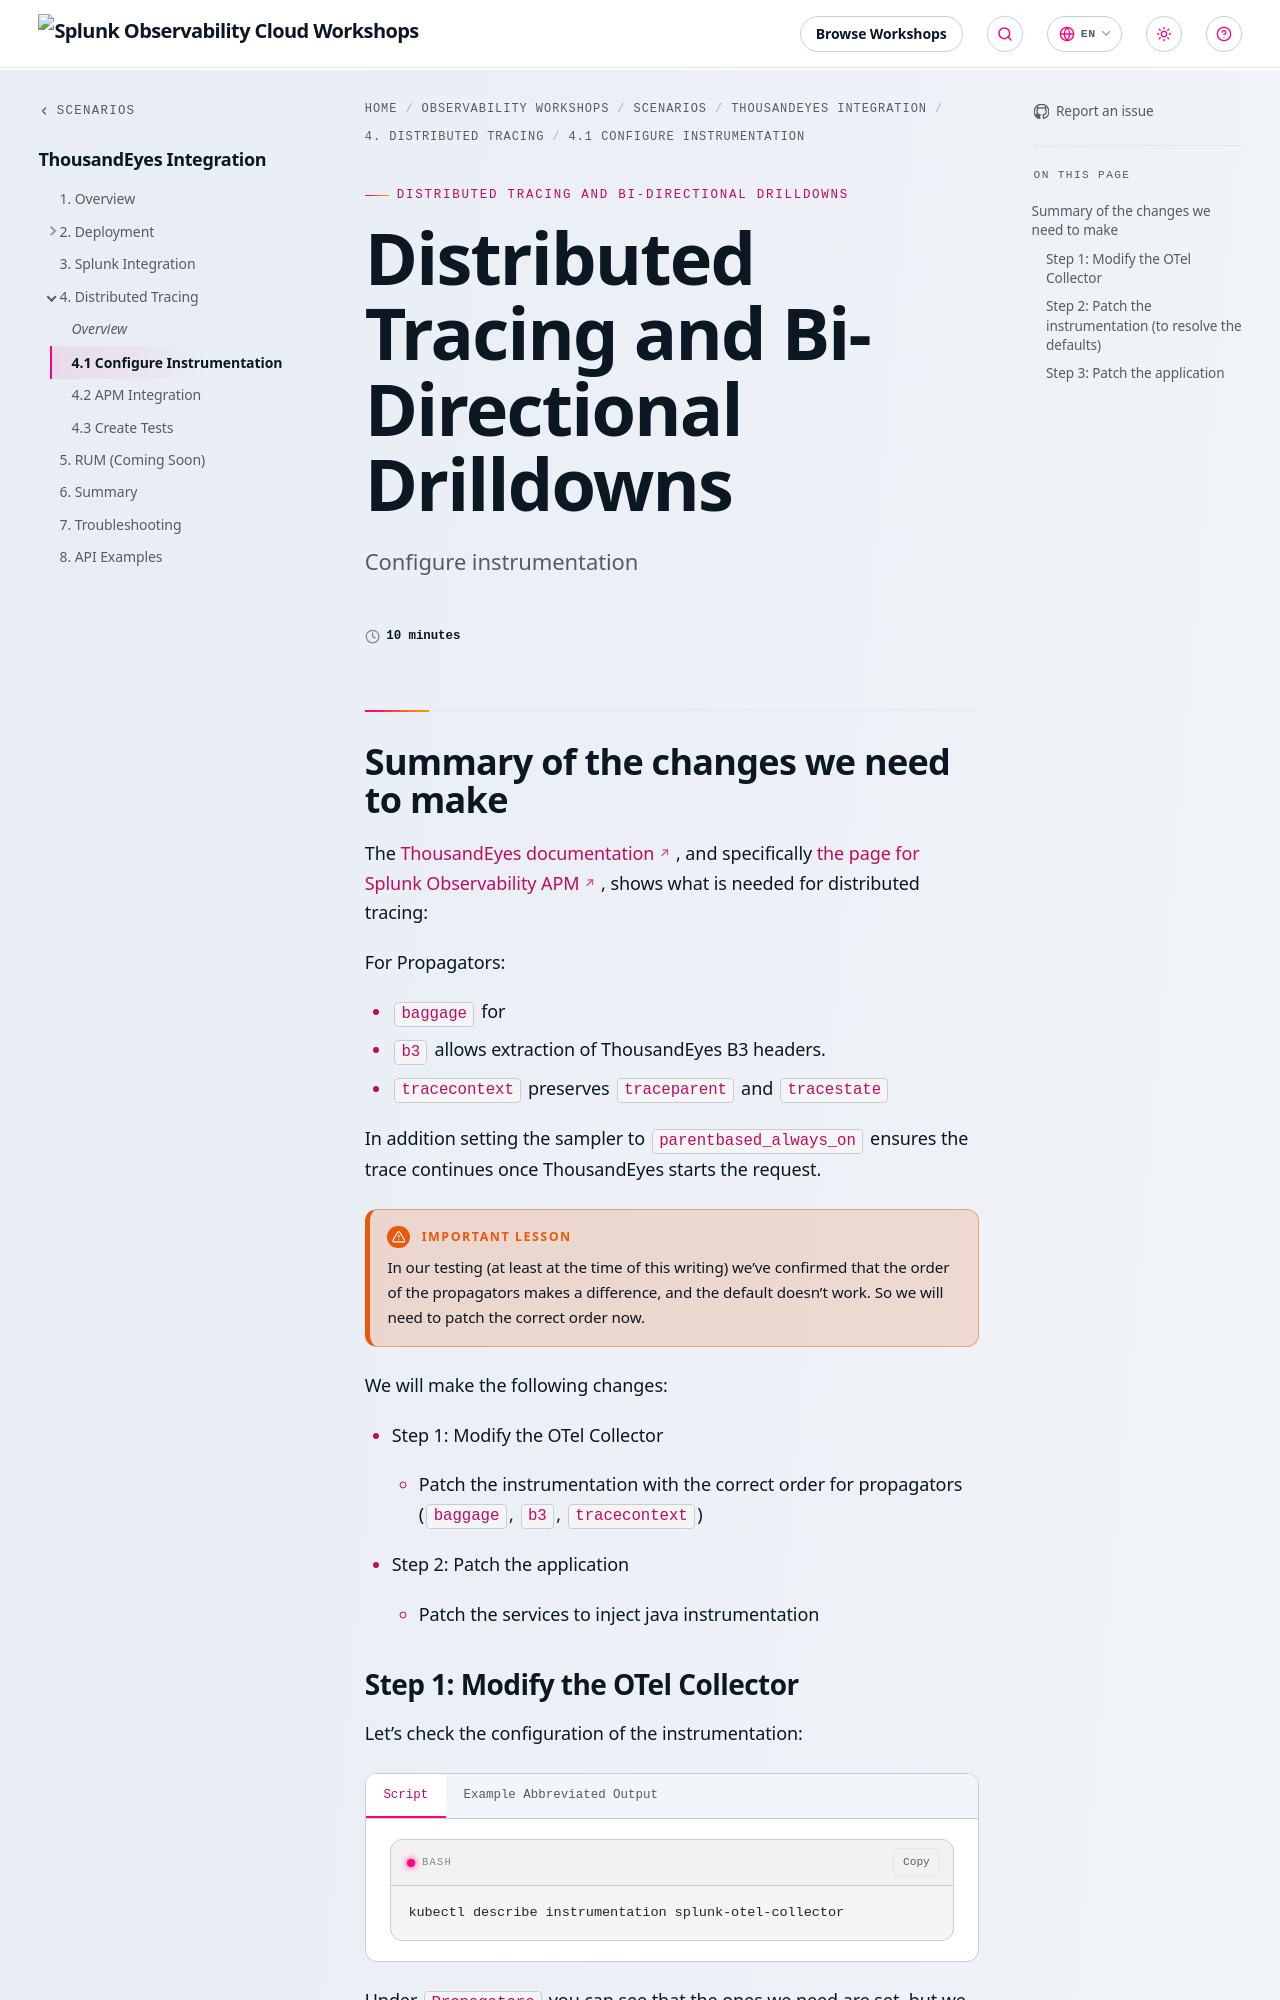

repository: splunk/observability-workshop · page: en/scenarios/thousandeyes-integration/4-distributed-tracing/1_configure_instrumentation/index.html · generator: mkdocs

---
title: Distributed Tracing and Bi-Directional Drilldowns
linkTitle: 4.1 Configure Instrumentation
weight: 1
time: 10 minutes
description: Configure instrumentation
---

## Summary of the changes we need to make

The [ThousandEyes documentation](https://docs.thousandeyes.com/product-documentation/integration-guides/custom-built-integrations/distributed-tracing), and specifically [the page for Splunk Observability APM](https://docs.thousandeyes.com/product-documentation/integration-guides/custom-built-integrations/distributed-tracing/distributed-tracing-splunk-apm), shows what is needed for distributed tracing:

For Propagators:

- `baggage` for
- `b3` allows extraction of ThousandEyes B3 headers.
- `tracecontext` preserves `traceparent` and `tracestate`

In addition setting the sampler to `parentbased_always_on` ensures the trace continues once ThousandEyes starts the request.

{{% notice title="Important Lesson" style="warning" %}}
In our testing (at least at the time of this writing) we've confirmed that the order of the propagators makes a difference, and the default doesn't work. So we will need to patch the correct order now.
{{% /notice %}}

We will make the following changes:

- Step 1: Modify the OTel Collector
  - Patch the instrumentation with the correct order for propagators (`baggage`, `b3`, `tracecontext`)
- Step 2: Patch the application
  - Patch the services to inject java instrumentation

### Step 1: Modify the OTel Collector

Let's check the configuration of the instrumentation:

{{< tabs >}}
{{% tab title="Script" %}}

```bash
kubectl describe instrumentation splunk-otel-collector
```

{{% /tab %}}
{{% tab title="Example Abbreviated Output" %}}

```text
Name:         splunk-otel-collector
Namespace:    default
Labels:       app=splunk-otel-collector
...
Spec:
...
  Propagators:
    tracecontext
    baggage
    b3
...
```

{{% /tab %}}
{{< /tabs >}}

Under `Propagators` you can see that the ones we need are set, but we will still patch it so it's in the correct order.
